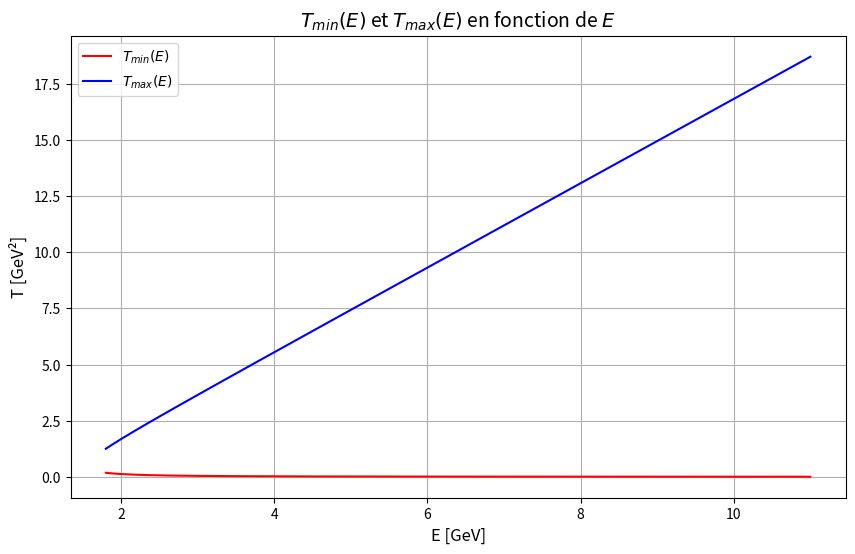

Write Python code to recreate this figure.
import math
import numpy as np
import matplotlib.pyplot as plt

# Fonction Lambda en Python
def Lambda(x, y, z):
    return (x - y - z) * (x - y - z) - 4 * y * z

# Fonction T_min en Python
def T_min(E):
    Mp = 0.938
    M_phi = 1.019
    ma_2 = 0
    mb_2 = Mp * Mp
    m1_2 = 1.019 * 1.019
    m2_2 = Mp * Mp
    s = Mp * Mp + 2 * Mp * E
    return abs(ma_2 + m1_2 - (1 / (2 * s)) * ((s + ma_2 - mb_2) * (s + m1_2 - m2_2) - math.sqrt(Lambda(s, ma_2, mb_2) * Lambda(s, m1_2, m2_2))))

# Fonction T_max en Python
def T_max(E):
    Mp = 0.938
    M_phi = 1.019
    ma_2 = 0
    mb_2 = Mp * Mp
    m1_2 = 1.019 * 1.019
    m2_2 = Mp * Mp
    s = Mp * Mp + 2 * Mp * E
    return abs(ma_2 + m1_2 - (1 / (2 * s)) * ((s + ma_2 - mb_2) * (s + m1_2 - m2_2) + math.sqrt(Lambda(s, ma_2, mb_2) * Lambda(s, m1_2, m2_2))))

# Définir l'intervalle d'E entre 0 et 11
E_values = np.linspace(1.8, 11, 500)

# Calcul des valeurs de T_min et T_max pour chaque E
T_min_values = [T_min(E) for E in E_values]
T_max_values = [T_max(E) for E in E_values]

# Création du plot
plt.figure(figsize=(10, 6))

# Tracer T_min et T_max
plt.plot(E_values, T_min_values, label='$T_{min}(E)$', color='red')
plt.plot(E_values, T_max_values, label='$T_{max}(E)$', color='blue')

# Ajouter des titres et des labels
plt.title('$T_{min}(E)$ et $T_{max}(E)$ en fonction de $E$', fontsize=14)
plt.xlabel('E [GeV]', fontsize=12)
plt.ylabel('T [GeV²]', fontsize=12)

# Ajouter une légende
plt.legend()

# Afficher le plot
plt.grid(True)
plt.show()
